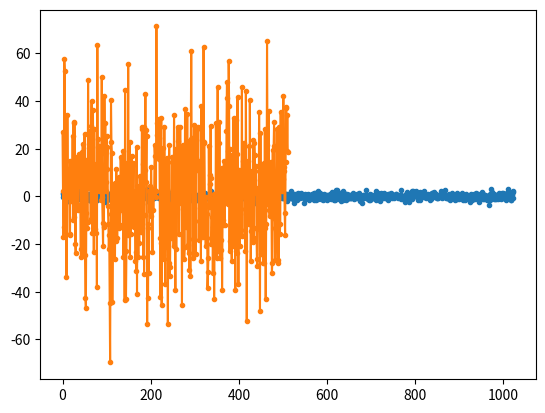

Reproduce this figure in Python.
import numpy as np
import matplotlib.pyplot as plt

N = 1024
x =np.random.randn(N)
plt.plot(x, '.-')
plt.show()

X = np.fft.fftshift(np.fft.fft(x))
X = X[N//2:]
plt.plot(np.real(X),'.-')
plt.show()